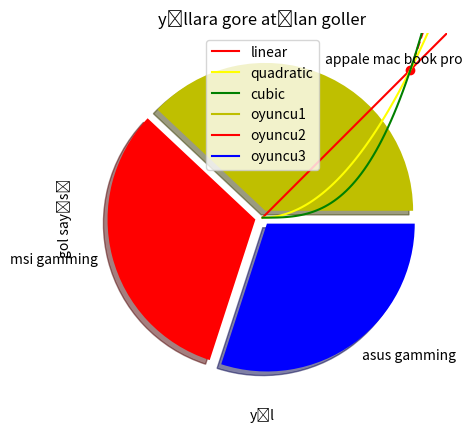

Write the Python code that produced this figure.
import matplotlib.pyplot as plt
import numpy as np

#-----ornek 1-------

x = [1,2,3,4,5,6]
#x ekseni degerleri
y=[1,4,9,16,25,36]
# y ekseni degerleri
plt.plot(x,y,"o--r")
# x, y plot et cızgılı ve nokta koy
plt.axis([0,10,0,50])
#axis uzunlukları

plt.title("Grafik Başlığı")
#burası baslıgım
plt.xlabel("x label")
#x eksenı baslıgı
plt.ylabel("y label")
#y eksenı baslıgı
plt.show()
#plt goster


#%% ornek 2

x = np.linspace(0,2,100)
#0 ile 2 arasında 100 tane değer olusturduk

plt.plot(x,x,label="linear",color="red")
#aldıgımız x degerıne gore linear bir grafık
plt.plot(x,x**2,label="quadratic",color="yellow")
#xin karesine gore bir grafık
plt.plot(x,x**3,label="cubic",color="green")
#xin küpüne gore bır grafık

plt.xlabel("x label")
#x etiket ısmım
plt.ylabel("y label")
#y etıket ısmım
plt.title("simple plot")
#baslıgım
plt.legend()
#labelerımı gostermesı ıcın 
plt.show()
#plotumu acması ıcın

#%%

yıl = [2011,2012,2013,2014,2015]
#yıl bilgimiz
oyuncu1 = [8,10,12,7,9]
oyuncu2 = [7,12,5,15,21]
oyuncu3 = [18,20,22,25,19]
#oyuncuların yıllara gore atıgı gol bılgılerı

plt.plot([],[],color = "y",label="oyuncu1")

plt.plot([],[],color = "r",label="oyuncu2")

plt.plot([],[],color = "b",label="oyuncu3")


plt.stackplot(yıl,oyuncu1,oyuncu2,oyuncu3,colors=["y","r","b"])
plt.title("yıllara gore atılan goller")
plt.xlabel("yıl")
plt.ylabel("gol sayısı")
plt.legend()
plt.show()

#%%
urun = "appale mac book pro","msi gamming","asus gamming"

fiyat = [19000,16000,15000]
colors = ["y","r","b"]

plt.pie(fiyat,labels=urun,colors=colors,shadow=(True),explode=(0.05,0.05,0.05))
plt.show()











































